5-way image classification set "sample" from GitHub (mohamed-abo-taha/defect-detection-qc); label vocabulary: contamination, crack, dent, good, scratch.

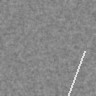
Label: scratch

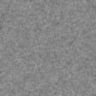
Label: good

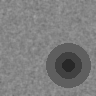
Label: dent

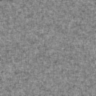
Label: good

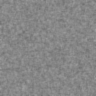
Label: good

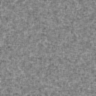
Label: good
